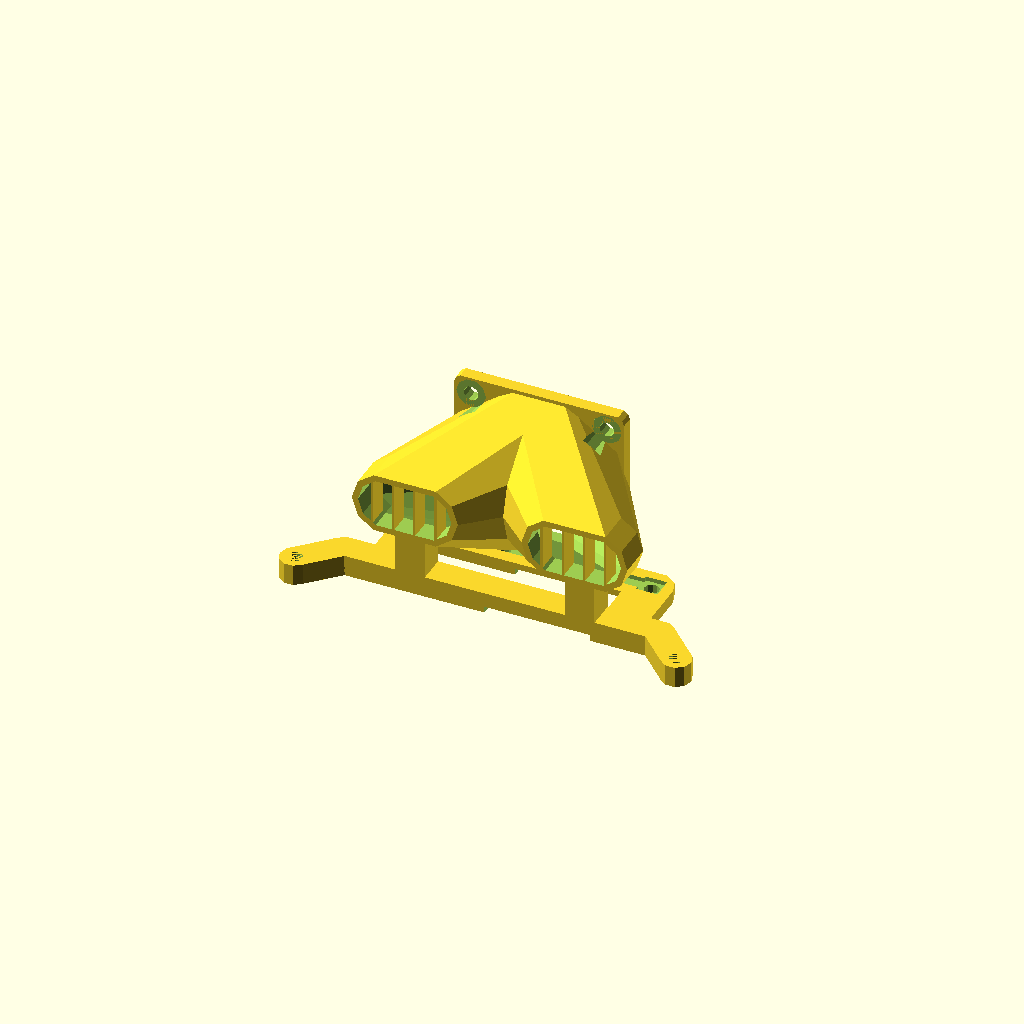
Cell 1: rendered with the file's own defaults.
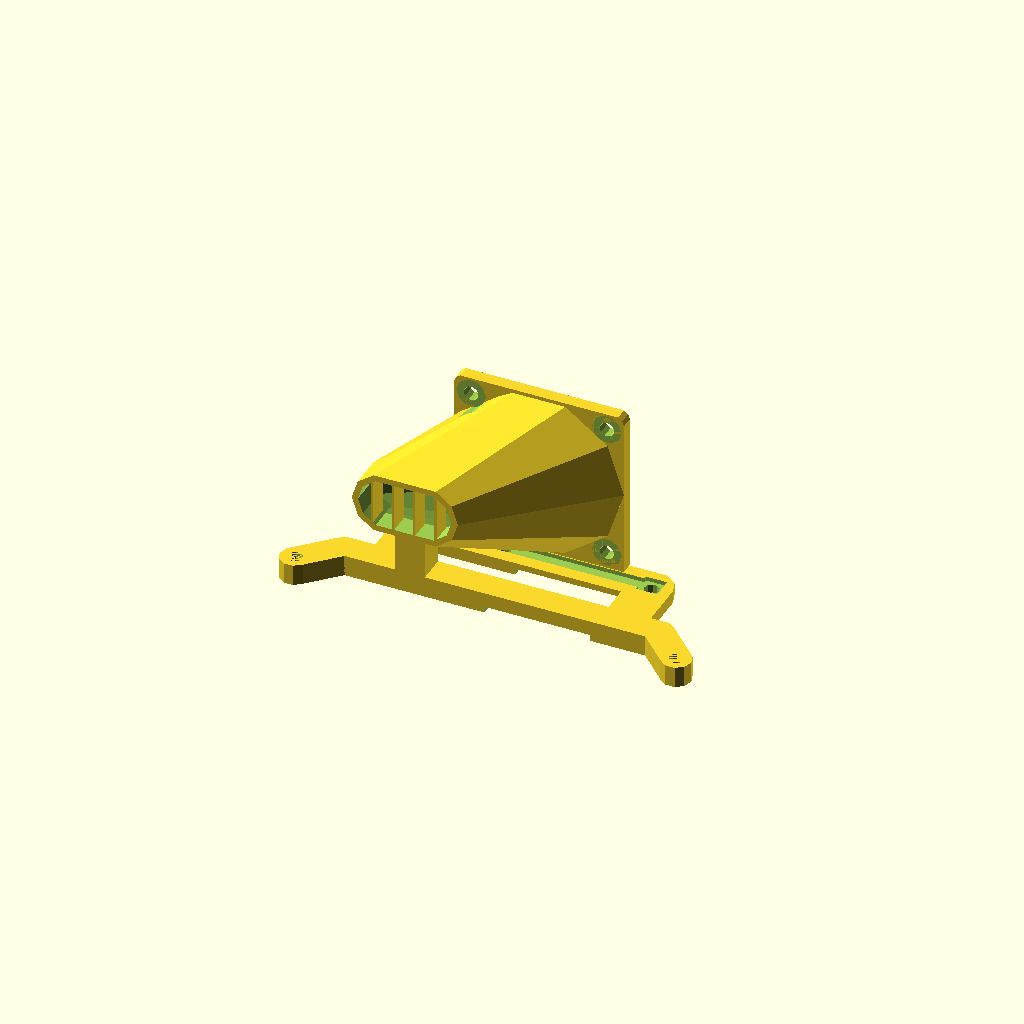
Cell 2: the same model with right_side = 0.
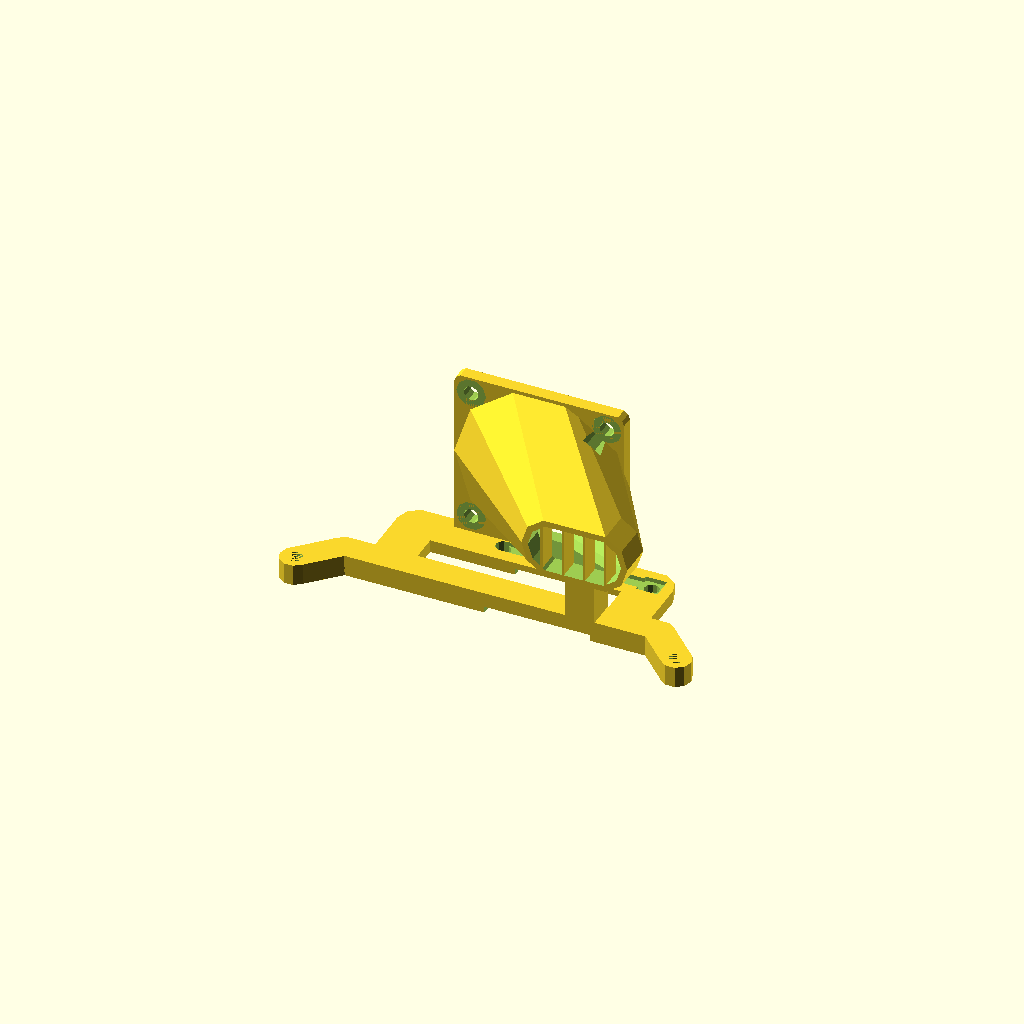
Cell 3: left_side = 0 (everything else at default).
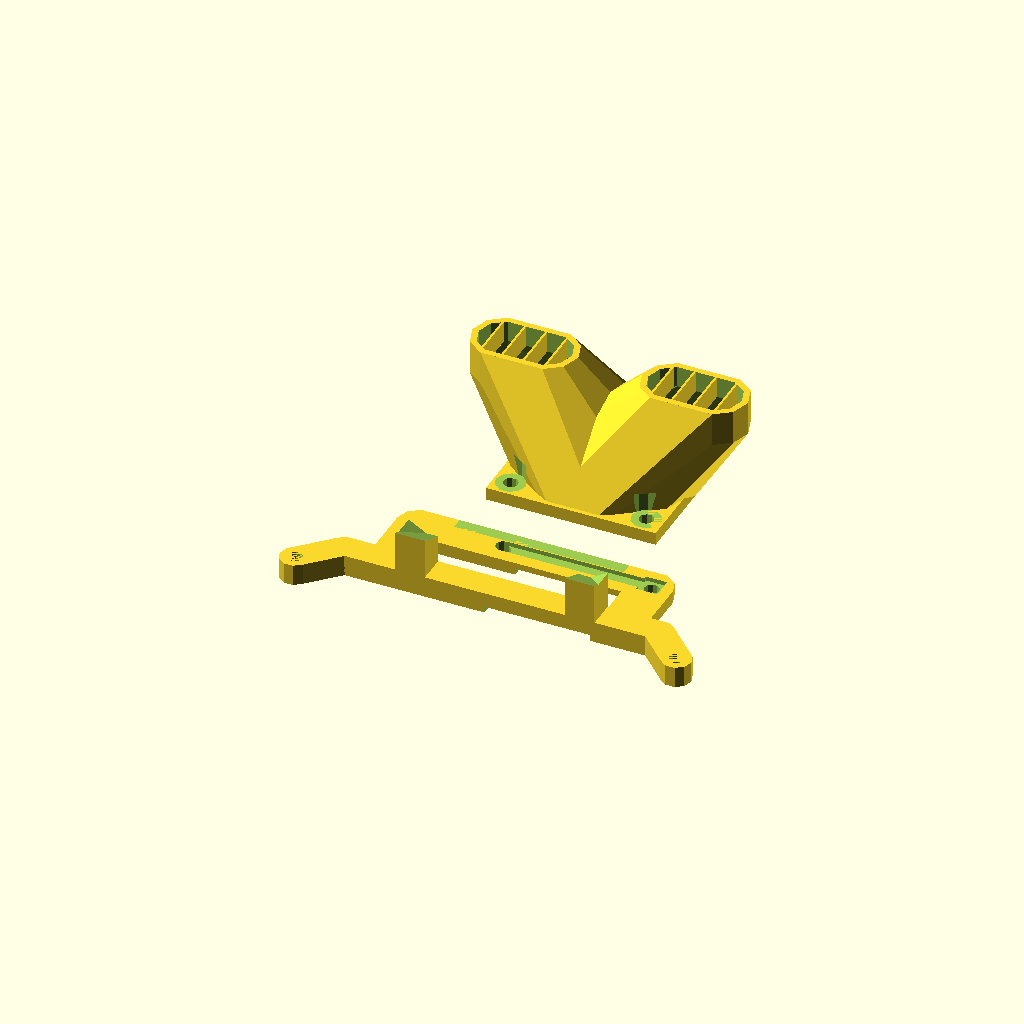
Cell 4: print_in_one = 0 (everything else at default).
All cells are drawn from one camera (rotation 55°, 0°, 25°, orthographic, colour scheme Cornfield), so only the parameter changes between them.
The OpenSCAD source (inputs/thingiverse/thing-1279678/files/bottom_fanduct_v2.scad):
/*[Fan Duct]*/
//Print right duct?
right_side = 1;	  //[1:yes,0:no]
//Print left duct?
left_side  = 1;   //[1:yes,0:no]
//Print guard?
guard      = 1;   //[1:yes,0:no]
//How to Print?
print_in_one = 1;   //[1:InOne,0:Seperate]

/*[Hidden]*/
$fa = 5;
$fn = 50 / $fa; 

module base()
{
  union()
  {
    difference()
    {
      hull() {
        translate([8,8])
          cylinder(h= 5, d=7);
        
        cylinder(h= 5, d=7);
      }
      
      cylinder(h= 5.0, d=3.5);
    }

    hull() {
      translate([8,8])
        cylinder(h= 5, d=7);
      
      translate([82,8])
        cylinder(h= 5, d=7);
    }

    difference()
    {
      hull() {
        translate([82,8])
          cylinder(h= 5, d=7);
        
        translate([90,0])
          cylinder(h= 5, d=7);
      }
      
      translate([90,0])
        cylinder(h= 5, d=3.5);
    }

    difference()
    {
      union () {
        hull() {
          translate([17.5,25])
            cylinder(h=3, d =10);

          translate([72.5,25])
            cylinder(h=3, d =10);
        }

        hull() {
          translate([17.5,25])
            cylinder(h=3, d =10);

          translate([17.5,10])
            cylinder(h=3, d =10);
        }

        hull() {
          translate([72.5,10])
            cylinder(h=3, d =10);

          translate([72.5,25])
            cylinder(h=3, d =10);
        }
      }
       
      translate([37.5,25-1.75,2])
        cube([35,3.5,1.05]);
      
      translate([37.5,25])
        cylinder(h=5, d =3.5);

      translate([72.5,25])
        cylinder(h= 5, d=3.5);
      
      translate([70,22.5,2])
        cube([5,5,1.51]);
    }

    translate([25,27,3])
    {
      // stuetzen
      if (left_side)
      {
        translate([-3.5,-22.5,2])
          cube([7,7,14]);
      }
      
      if (right_side)
      {
        translate([-3.5+40,-22.5,2])
          cube([7,7,14]);
      }
    }
  }
}

module duct(hollow)
{
  translate([25,27,3])  //translate([5,32,0])
  union() {
    difference()
    {
      union() {
        
        /*
        // fan
        translate([2,0,2]) minkowski()
        {
          cube([36,2,36]);
          
          rotate([-90,0,0])
            cylinder(d=4,h=1);
        }
        */
        
        hull()
        {
          cube([40,3,3]);
          
          translate([2,0,38])
            rotate([-90,0,0])
              cylinder(d=4, h=3);

          translate([38,0,38])
            rotate([-90,0,0])
              cylinder(d=4, h=3);
        }
        
        if (left_side)
        {
          // links
          hull(){
            hull() {
              translate([5,-25,20])
                rotate([-90,0,0])
                  cylinder(h=3, d = 15);
                  
              translate([-5,-25,20])
                rotate([-90,0,0])
                  cylinder(h=8, d = 15);
            }      
            
            translate([20,0,20])
              rotate([-90,0,0])
                cylinder(h=3, d = 40);
          }

          hull() {
            translate([5,-25,20])
              rotate([-90,0,0])
                cylinder(h=5, d = 15);
                
            translate([-5,-25,20])
              rotate([-90,0,0])
                cylinder(h=5, d = 15);
          }        
        }
        
        if (right_side)
        {
          //rechts
          hull(){
            hull() {
              translate([40+5,-25,20])
                rotate([-90,0,0])
                  cylinder(h=8, d = 15);
                  
              translate([40-5,-25,20])
                rotate([-90,0,0])
                  cylinder(h=3, d = 15);
            }      
            
            translate([20,0,20])
              rotate([-90,0,0])
                cylinder(h=3, d = 40);
          }

          hull() {
            translate([40+5,-25,20])
              rotate([-90,0,0])
                cylinder(h=5, d = 15);
                
            translate([40-5,-25,20])
              rotate([-90,0,0])
                cylinder(h=5, d = 15);
          }      
        }
      }

      if (hollow)
      {
        //hohlraum
        union() {
          if (left_side)
          {
            // links
            hull(){
              hull() {
                translate([5,-20,20])
                  rotate([-90,0,0])
                    cylinder(h=3, d = 12);
                    
                translate([-5,-20,20])
                  rotate([-90,0,0])
                    cylinder(h=3, d = 12);
              }      
              
              translate([20,0,20])
                rotate([-90,0,0])
                  cylinder(h=3.1, d = 35);
            }

            hull() {
              translate([5,-25.25,20])
                rotate([-90,0,0])
                  cylinder(h=5.5, d = 12);
                  
              translate([-5,-25.25,20])
                rotate([-90,0,0])
                  cylinder(h=5.5, d = 12);
            }      
          }
            
          if (right_side)
          {
            //rechts
            hull(){
              hull() {
                translate([40+5,-20,20])
                  rotate([-90,0,0])
                    cylinder(h=3, d = 12);
                    
                translate([40-5,-20,20])
                  rotate([-90,0,0])
                    cylinder(h=3, d = 12);
              }      
              
              translate([20,0,20])
                rotate([-90,0,0])
                  cylinder(h=3.1, d = 35);
            }

            hull() {
              translate([40+5,-25.25,20])
                rotate([-90,0,0])
                  cylinder(h=5.5, d = 12);
                  
              translate([40-5,-25.25,20])
                rotate([-90,0,0])
                  cylinder(h=5.5, d = 12);
            }           
          }
        }
      }
        
      if (!right_side && !left_side)  
      {
        translate([-9,3,4])          
          rotate([90,0,0])
           linear_extrude(height = 3, $fn = 50) 
            text("\u263b", 40);
      }
      
      // loecher
      translate([4,-1,4])
        rotate([-90,0,0])
          cylinder(h=5, d =3.5);

      translate([40-4,-1,4])
        rotate([-90,0,0])
          cylinder(h=5, d =3.5);

      translate([4,-1,40-4])
        rotate([-90,0,0])
          cylinder(h=5, d =3.5);

      translate([40-4,-1,40-4])
        rotate([-90,0,0])
          cylinder(h=5, d =3.5);

      // muttern
      translate([4,-5,4])
        rotate([-90,0,0])
          cylinder(h=5, d =7);

      translate([40-4,-5,4])
        rotate([-90,0,0])
          cylinder(h=5, d =7);

      translate([4,-5,40-4])
        rotate([-90,0,0])
          cylinder(h=5, d =7);

      translate([40-4,-5,40-4])
        rotate([-90,0,0])
          cylinder(h=5, d =7);
    }
    
    if (guard) 
    {
      if (left_side)
      {
        // gitter
        for (a =[1:4])
          translate([a*5-13,-25,14])
            cube([0.5,5,12]);
      }
      
      if (right_side)
      {
        for (a =[1:4])
          translate([a*5-13+40,-25,14])
            cube([0.5,5,12]);
      }
    }
  }
}  

difference()
{
  union () 
  {
    difference()
    {
      base();
        duct(false);
    }
    
    if (!print_in_one)
    {
      translate([0,40,30])
        rotate([-90,0,0])
          duct(true);
    } else {
      duct(true);
    }
  }
  
  
  translate([42.5,4,-0.1])
    cube([25,30,1.6]);
  
  /*
  translate([12.49,4,-0.1])
    cube([65.02,30,6]);
  */
  
}
Customizer parameters (derived from the source; name, type, default, range or options):
right_side: number, default 1, options 1, 0
left_side: number, default 1, options 1, 0
guard: number, default 1, options 1, 0
print_in_one: number, default 1, options 1, 0
